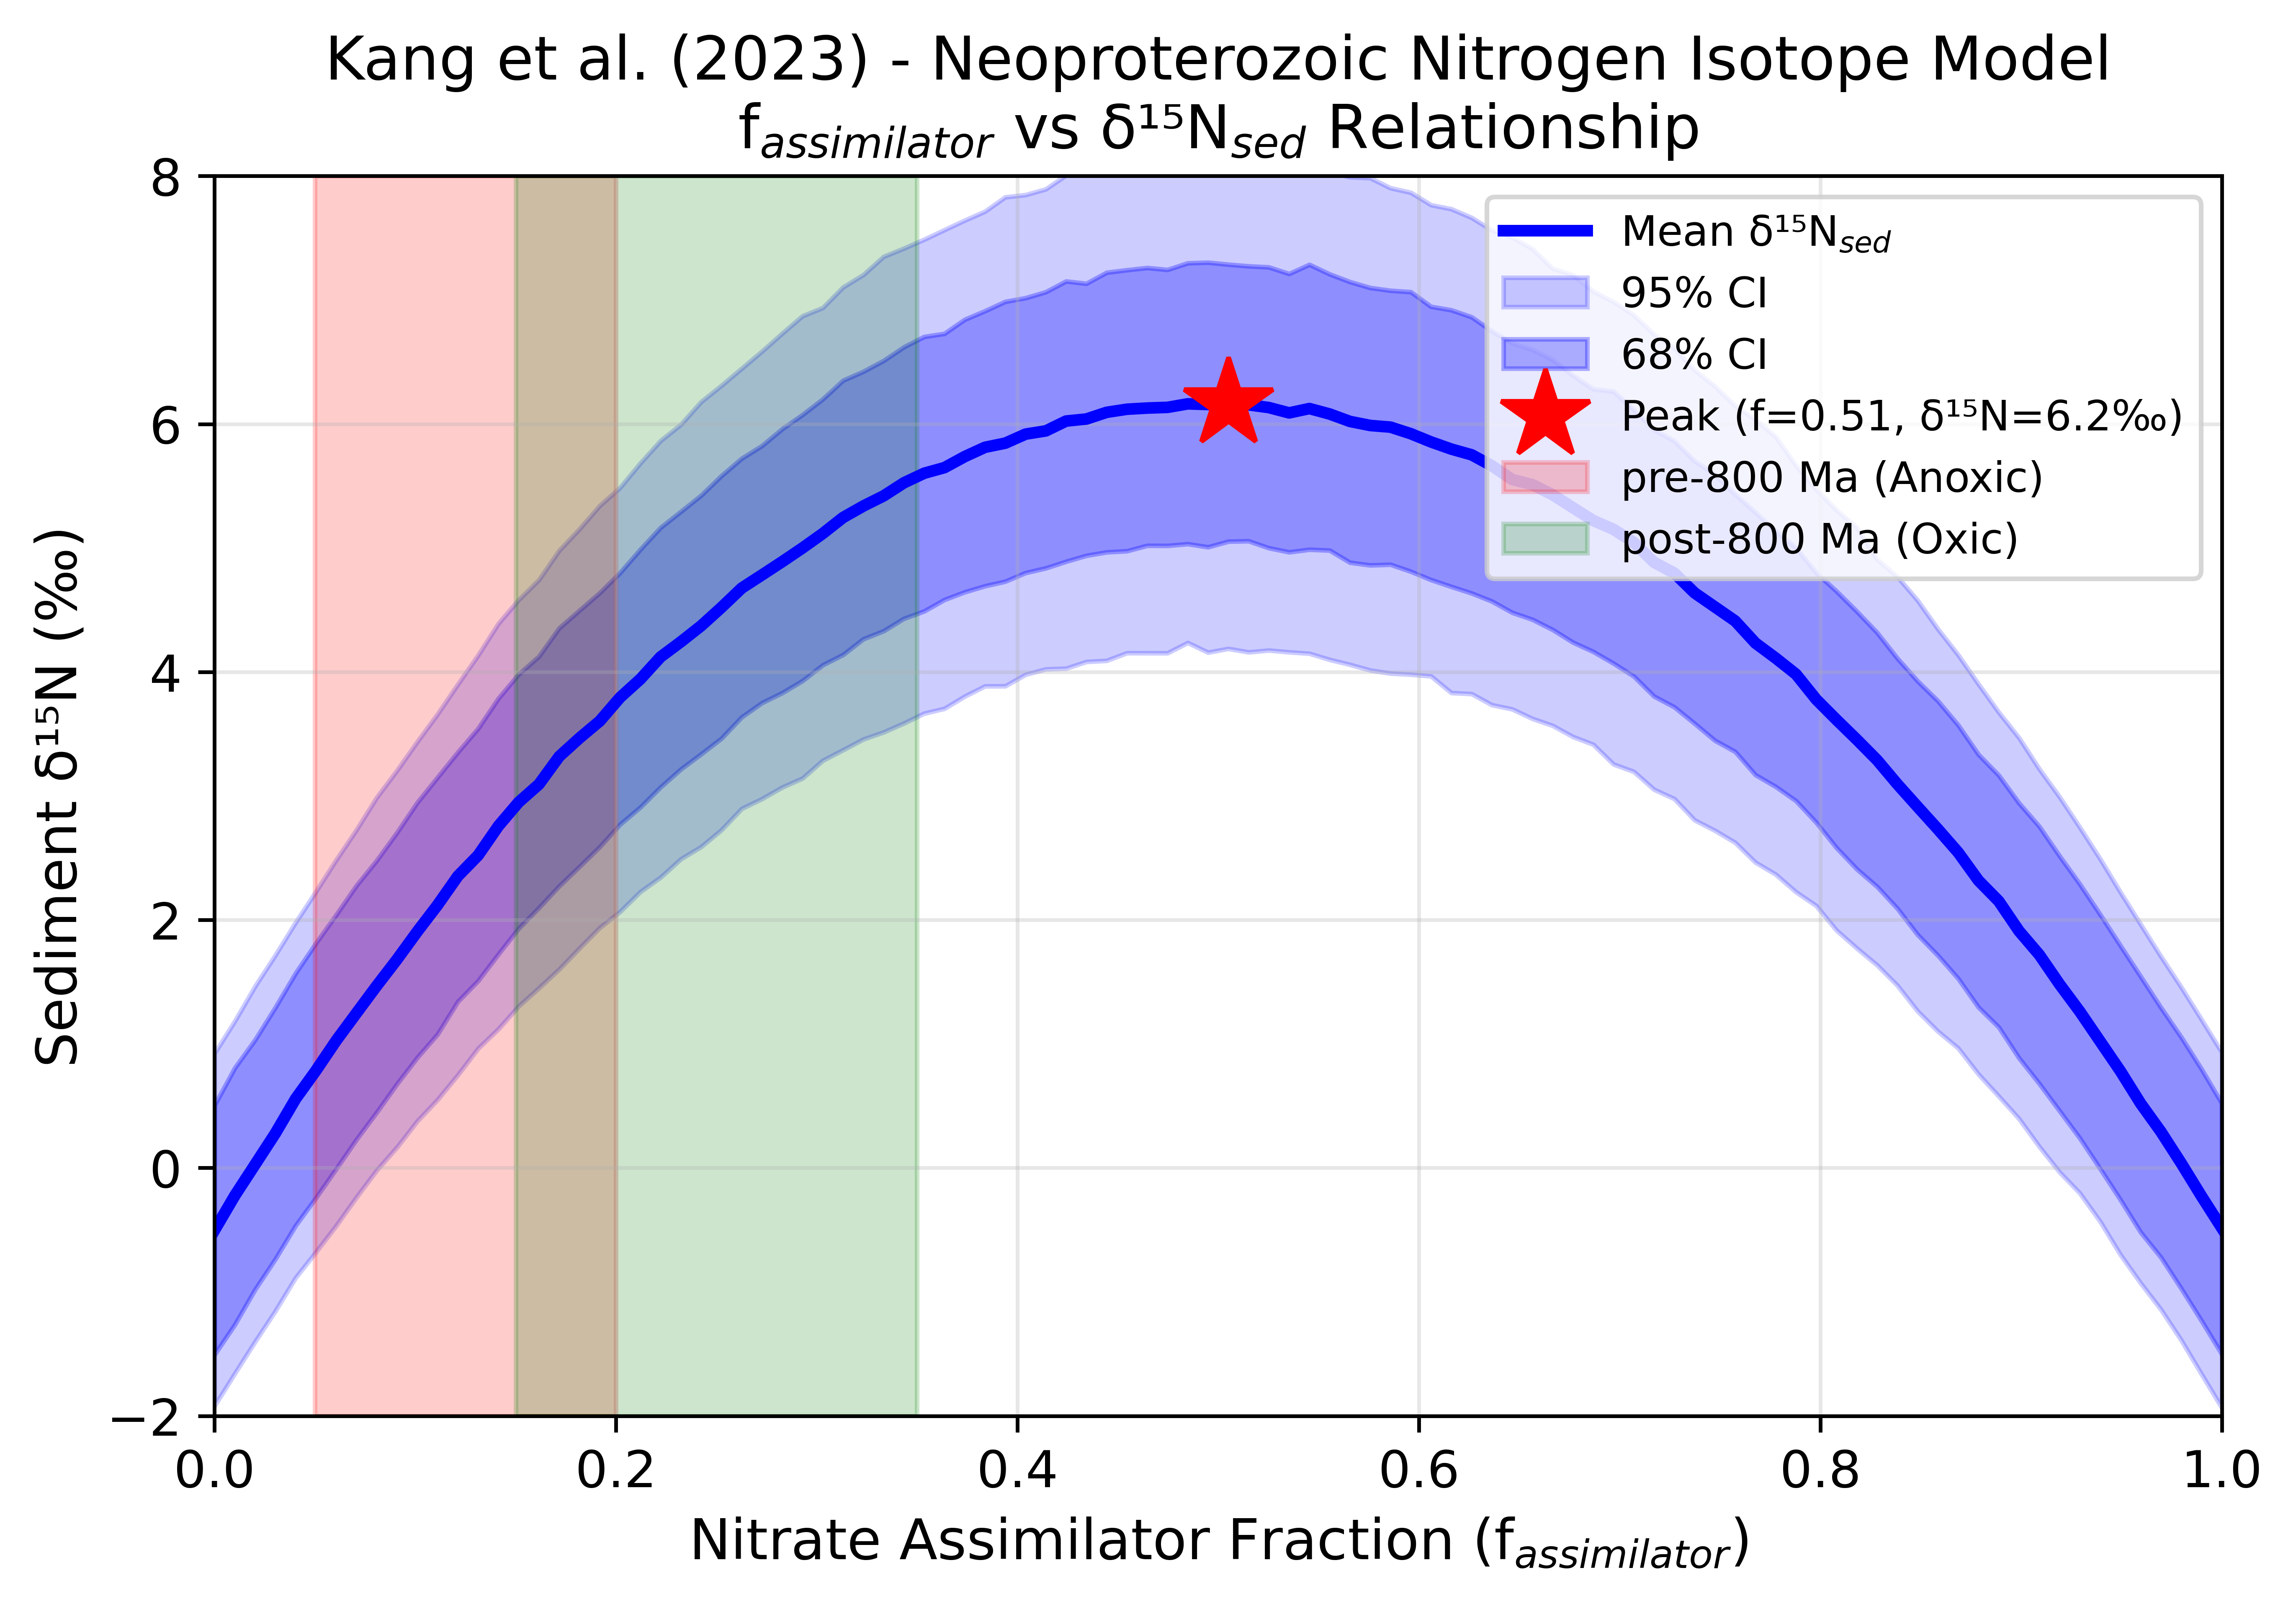

The data file committed next to this chart (first rows):
f_assimilator, delta15N_mean, delta15N_ci68_lower, delta15N_ci68_upper, delta15N_ci95_lower, delta15N_ci95_upper
0.0, -0.5019, -1.506, 0.505, -1.919, 0.9238
0.0101, -0.2229, -1.264, 0.8064, -1.659, 1.184
0.0202, 0.02781, -0.9811, 1.033, -1.402, 1.465
0.0303, 0.2793, -0.7354, 1.294, -1.154, 1.716
0.0404, 0.5579, -0.465, 1.571, -0.8858, 1.98
0.05051, 0.785, -0.2416, 1.812, -0.6789, 2.228
0.06061, 1.027, -0.008147, 2.041, -0.4661, 2.483
0.07071, 1.249, 0.2285, 2.277, -0.2369, 2.726
0.08081, 1.469, 0.4479, 2.479, -0.01889, 2.987
0.09091, 1.682, 0.6768, 2.704, 0.1666, 3.205
0.101, 1.906, 0.8896, 2.946, 0.3772, 3.437
0.1111, 2.12, 1.078, 3.15, 0.5502, 3.659
0.1212, 2.353, 1.341, 3.352, 0.749, 3.9
0.1313, 2.521, 1.509, 3.543, 0.9633, 4.134
0.1414, 2.758, 1.723, 3.787, 1.12, 4.39
0.1515, 2.95, 1.931, 3.981, 1.304, 4.581
0.1616, 3.094, 2.098, 4.125, 1.451, 4.742
0.1717, 3.319, 2.273, 4.353, 1.602, 4.979
0.1818, 3.467, 2.43, 4.496, 1.772, 5.153
0.1919, 3.604, 2.589, 4.637, 1.937, 5.341
0.202, 3.794, 2.77, 4.799, 2.066, 5.486
0.2121, 3.942, 2.908, 4.988, 2.227, 5.683
0.2222, 4.121, 3.07, 5.164, 2.343, 5.864
0.2323, 4.243, 3.215, 5.293, 2.491, 5.995
0.2424, 4.372, 3.337, 5.424, 2.59, 6.178
0.2525, 4.52, 3.463, 5.581, 2.725, 6.309
0.2626, 4.676, 3.635, 5.721, 2.897, 6.447
0.2727, 4.782, 3.75, 5.824, 2.976, 6.585
0.2828, 4.889, 3.831, 5.96, 3.07, 6.73
0.2929, 5, 3.928, 6.074, 3.142, 6.87
0.303, 5.117, 4.056, 6.2, 3.286, 6.937
0.3131, 5.246, 4.138, 6.351, 3.37, 7.102
0.3232, 5.338, 4.265, 6.423, 3.457, 7.203
0.3333, 5.42, 4.33, 6.51, 3.514, 7.349
0.3434, 5.525, 4.43, 6.62, 3.586, 7.416
0.3535, 5.603, 4.49, 6.704, 3.666, 7.488
0.3636, 5.648, 4.582, 6.728, 3.704, 7.565
0.3737, 5.737, 4.644, 6.842, 3.803, 7.642
0.3838, 5.812, 4.693, 6.911, 3.885, 7.714
0.3939, 5.845, 4.73, 6.987, 3.886, 7.83
0.404, 5.918, 4.799, 7.016, 3.979, 7.847
0.4141, 5.944, 4.837, 7.064, 4.023, 7.894
0.4242, 6.023, 4.89, 7.151, 4.028, 8.005
0.4343, 6.04, 4.938, 7.132, 4.082, 8.045
0.4444, 6.094, 4.966, 7.221, 4.091, 8.055
0.4545, 6.119, 4.975, 7.242, 4.153, 8.05
0.4646, 6.128, 5.019, 7.259, 4.153, 8.12
0.4747, 6.134, 5.018, 7.244, 4.152, 8.117
0.4848, 6.162, 5.032, 7.297, 4.235, 8.145
0.4949, 6.157, 5.007, 7.302, 4.157, 8.09
0.5051, 6.164, 5.052, 7.286, 4.188, 8.112
0.5152, 6.154, 5.056, 7.273, 4.159, 8.12
0.5253, 6.132, 5, 7.264, 4.174, 8.09
0.5354, 6.089, 4.966, 7.211, 4.16, 8.064
0.5455, 6.124, 4.987, 7.285, 4.148, 8.131
0.5556, 6.08, 4.98, 7.208, 4.099, 8.031
0.5657, 6.02, 4.883, 7.146, 4.059, 7.991
0.5758, 5.988, 4.861, 7.098, 4.013, 7.984
0.5859, 5.974, 4.866, 7.076, 3.988, 7.903
0.596, 5.921, 4.81, 7.065, 3.98, 7.866
... 40 more rows
